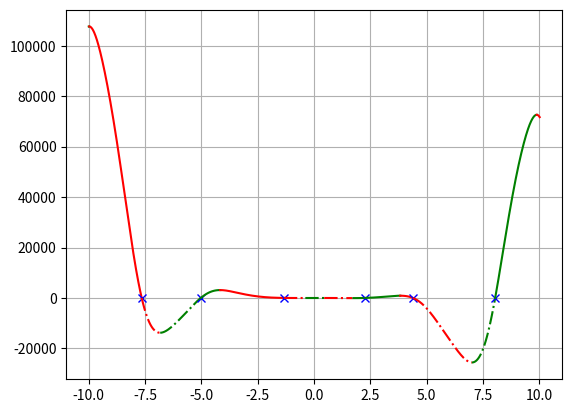

The script that saved this image:
import numpy as np
import matplotlib.pyplot as plt

# Коэффициенты перед х
a, b, c, d, e = -12, -18, 5, 10, -30
limit = 10
step = 0.01  # шаг вычисления
step_acr = 0.0001  # шаг вычисления с повыш точностью
line_style = '-'  # тип линии
color = 'b'  # цвет графика
direct_up = True  # флаг направления графика (возрастает/убывает)


def f(x):
    return a * x ** 4 * np.sin(np.cos(x)) + b * x ** 3 + c * x ** 2 + d * x + e


# смена типа линии графика
def switch_line():
    global line_style
    if line_style == '-':
        line_style = '-.'
    else:
        line_style = '-'
    return line_style


def switch_color():
    global color
    if color == 'g':
        color = 'r'
    else:
        color = 'g'
    return color


x = np.arange(-limit, limit + step, step)  # limit + step для предотвращения разрывов графика при построении
# первый элемент списка - граница от которой строим график
x_change = [(-limit, 'limit')]

for i in range(len(x) - 1):
    # если f(x) пересекает 0
    if f(x[i]) > 0 and f(x[i +1]) < 0 or f(x[i]) < 0 and f(x[i + 1]) > 0:
        x_acr = np.arange(x[i], x[i + 1] + step_acr, step_acr)
        for j in range(len(x_acr) - 1):
            if f(x_acr[j]) > 0 and f(x_acr[j + 1]) < 0 or f(x_acr[j]) < 0 and f(x_acr[j + 1]) > 0:
                x_change.append((x_acr[j], 'zero'))
    # если f(x) меняет направление
    if direct_up:
        if f(x[i]) > f(x[i + 1]):
            direct_up = False
            x_change.append((x[i], 'dir'))
    else:
        if f(x[i]) < f(x[i + 1]):
            direct_up = True
            x_change.append((x[i], 'dir'))

# последний элемент списка - граница от которой строим график
x_change.append((limit, 'limit'))
# print(x_change)

# построение графика
for i in range(len(x_change) - 1):
    cur_x = np.arange(x_change[i][0], x_change[i + 1][0] + step, step)
    if x_change[i][1] == 'zero':
        plt.plot(x_change[i][0], f(x_change[i][0]), 'bx')
        plt.rcParams['lines.linestyle'] = switch_line()
        plt.plot(cur_x, f(cur_x), color)
    else:
        plt.plot(cur_x, f(cur_x), switch_color())

plt.grid()
plt.show()